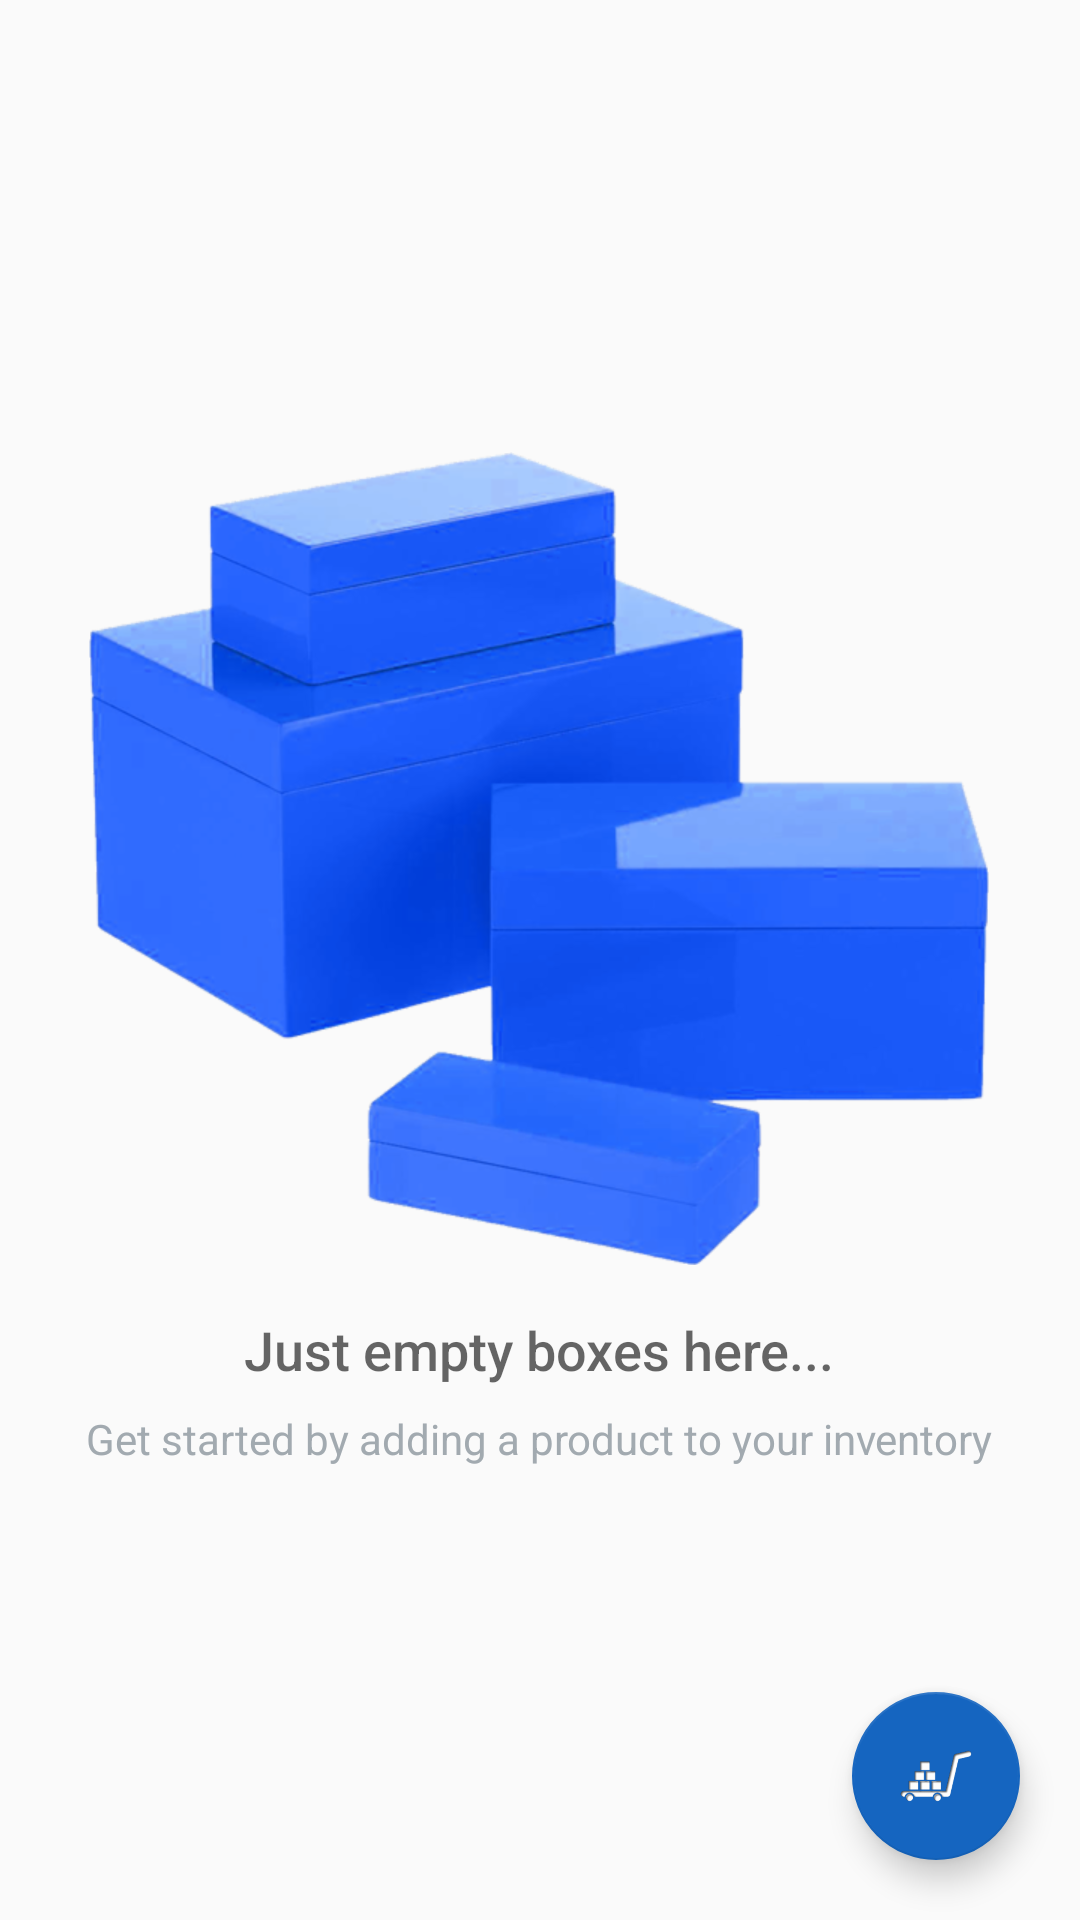

Layout XML and referenced resources for this Android screen:
<!-- AndroidManifest.xml: application theme AppTheme -->
<!-- res/layout/activity_product_list.xml -->
<?xml version="1.0" encoding="utf-8"?>
<RelativeLayout
    xmlns:android="http://schemas.android.com/apk/res/android"
    xmlns:tools="http://schemas.android.com/tools"
    android:layout_width="match_parent"
    android:layout_height="match_parent"
    tools:context=".ProductListActivity">

    <ListView
        android:id="@+id/product_list"
        android:layout_width="match_parent"
        android:layout_height="match_parent"
        android:padding="6dp"/>

    
    <RelativeLayout
        android:id="@+id/empty_view"
        android:layout_width="wrap_content"
        android:layout_height="wrap_content"
        android:layout_centerInParent="true">

        <ImageView
            android:id="@+id/empty_inventory_image"
            android:layout_width="wrap_content"
            android:layout_height="wrap_content"
            android:layout_centerHorizontal="true"
            android:src="@drawable/img_empty_view"/>

        <TextView
            android:id="@+id/empty_title_text"
            android:layout_width="wrap_content"
            android:layout_height="wrap_content"
            android:layout_below="@+id/empty_inventory_image"
            android:layout_centerHorizontal="true"
            android:fontFamily="sans-serif-medium"
            android:paddingTop="16dp"
            android:text="@string/empty_view_title_text"
            android:textAppearance="?android:textAppearanceMedium"/>

        <TextView
            android:id="@+id/empty_subtitle_text"
            android:layout_width="wrap_content"
            android:layout_height="wrap_content"
            android:layout_below="@+id/empty_title_text"
            android:layout_centerHorizontal="true"
            android:fontFamily="sans-serif"
            android:paddingTop="8dp"
            android:text="@string/empty_view_subtitle_text"
            android:textAppearance="?android:textAppearanceSmall"
            android:textColor="#A2AAB0"/>
    </RelativeLayout>

    <android.support.design.widget.FloatingActionButton
        android:id="@+id/fab"
        android:layout_width="wrap_content"
        android:layout_height="wrap_content"
        android:layout_alignParentBottom="true"
        android:layout_alignParentRight="true"
        android:layout_margin="20dp"
        android:src="@drawable/ic_fab_items"/>
</RelativeLayout>
<!-- resources referenced by this layout -->
<resources>
  <!-- drawable ic_fab_items: png bitmap (drawable-hdpi, 5063 bytes) -->
  <!-- drawable img_empty_view: png bitmap (drawable-hdpi, 105861 bytes) -->
  <string name="empty_view_subtitle_text">Get started by adding a product to your inventory</string>
  <string name="empty_view_title_text">Just empty boxes here...</string>
  <style name="AppTheme" parent="Theme.AppCompat.Light.DarkActionBar">
          
          <item name="colorPrimary">@color/colorPrimary</item>
          <item name="colorPrimaryDark">@color/colorPrimaryDark</item>
          <item name="colorAccent">@color/colorAccent</item>
      </style>
  <color name="colorPrimary">#1565c0</color>
  <color name="colorPrimaryDark">#1565c0</color>
  <color name="colorAccent">#1565c0</color>
</resources>
